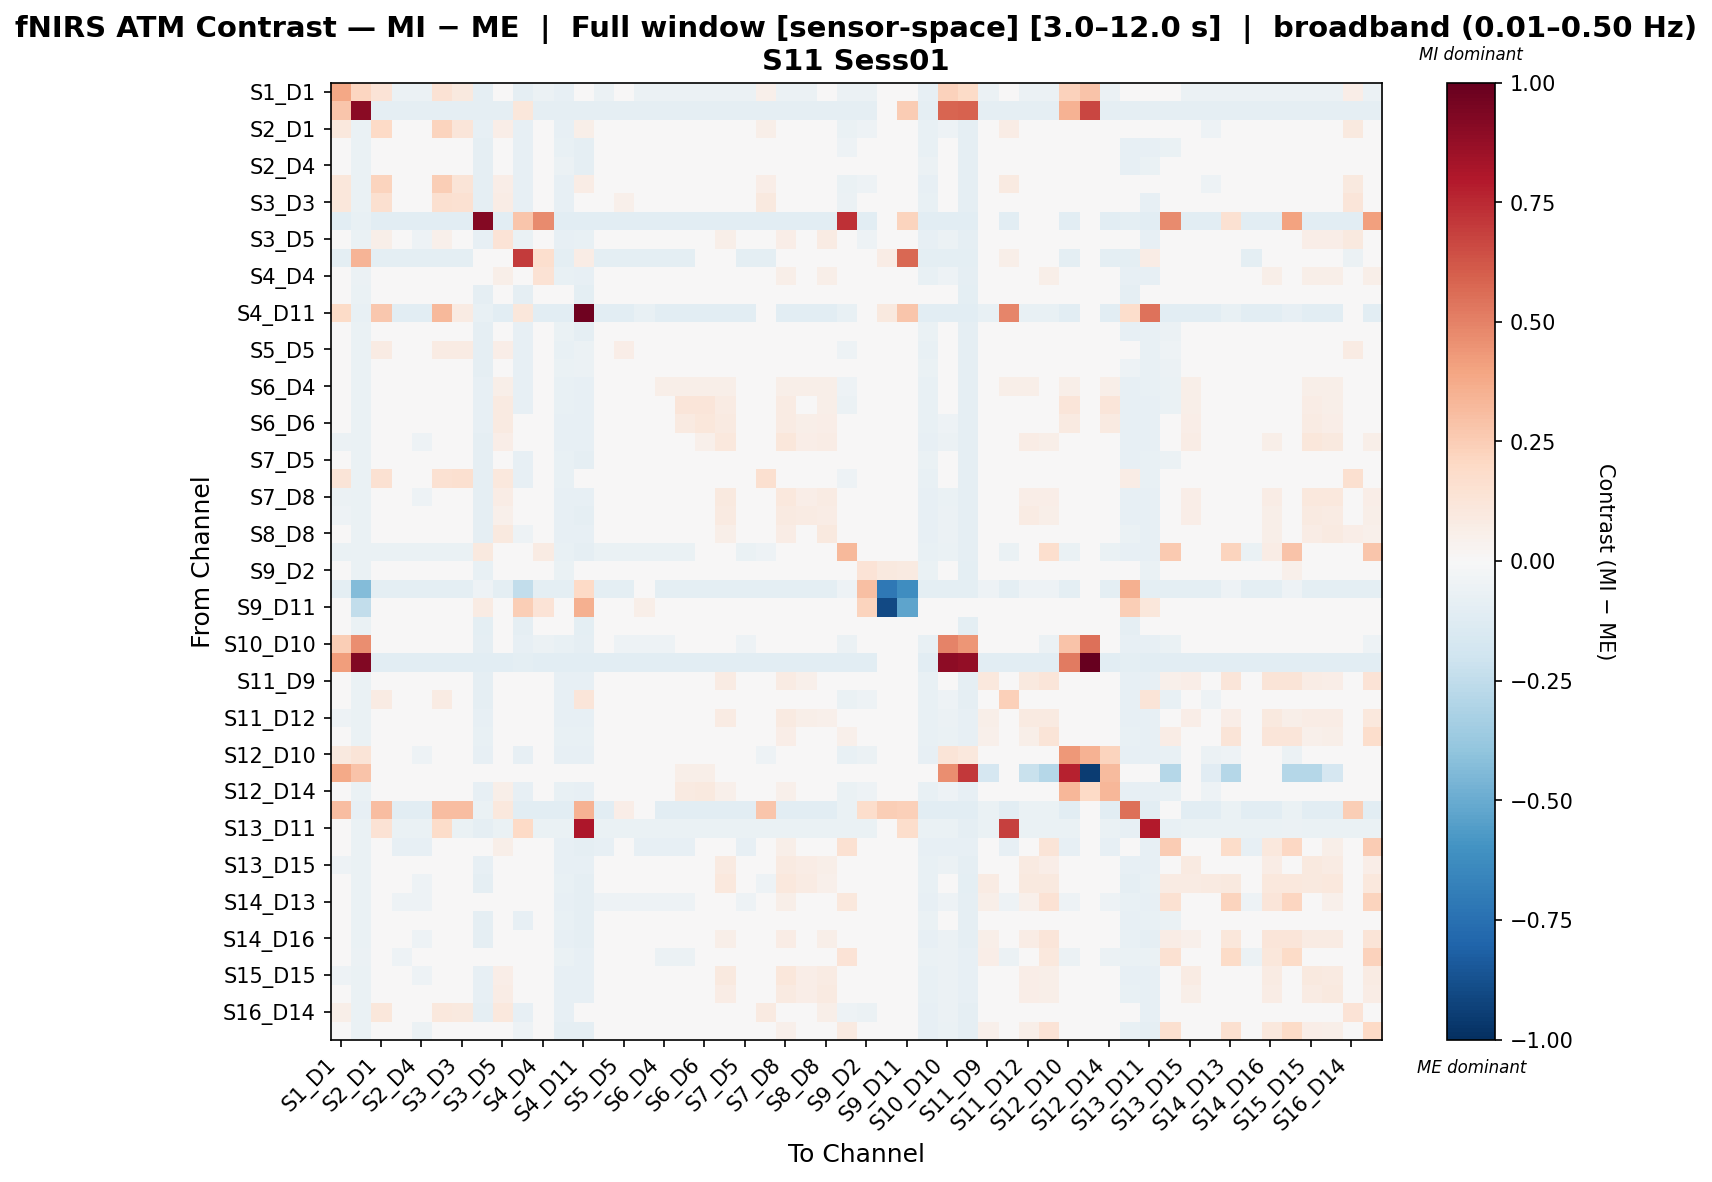

Values plotted in this chart, from the file beside it:
, S1_D1 hbo, S1_D3 hbo, S2_D1 hbo, S2_D2 hbo, S2_D4 hbo, S3_D1 hbo, S3_D3 hbo, S3_D4 hbo, S3_D5 hbo, S4_D2 hbo, S4_D4 hbo, S4_D6 hbo, S4_D11 hbo, S5_D3 hbo, S5_D5 hbo, S5_D7 hbo, S6_D4 hbo, S6_D5 hbo, S6_D6 hbo, S6_D8 hbo, S7_D5 hbo, S7_D7 hbo, S7_D8 hbo
S1_D1 hbo, 0.3857, 0.2133, 0.1381, -0.05675, -0.06216, 0.1426, 0.09591, -0.09308, 0.01958, -0.08806, -0.05675, -0.08436, 0.03754, -0.05675, -0.002226, -0.05675, -0.05675, -0.05675, -0.05675, -0.05675, -0.05675, 0.05262, -0.05675
S1_D3 hbo, 0.274, 0.9019, -0.08791, -0.08791, -0.08791, -0.08791, -0.08791, -0.08791, -0.08791, 0.117, -0.08791, -0.08791, -0.08791, -0.08791, -0.08791, -0.08791, -0.08791, -0.08791, -0.08791, -0.08791, -0.08791, -0.08791, -0.08791
S2_D1 hbo, 0.1029, -0.06637, 0.202, -0.003036, -0.04108, 0.2246, 0.121, -0.08571, 0.06507, -0.08118, -0.01852, -0.07878, 0.06007, -0.02266, 0.03136, -0.01902, -0.00478, -0.003036, -0.003036, -0.003036, -0.01121, 0.05844, -0.003036
S2_D2 hbo, -0.03485, -0.06818, 0.04918, 0.04918, -0.02067, 0.03094, 0.02745, -0.08859, 0.04918, -0.08394, 0.01815, -0.07559, -0.08802, 0.004552, 0.0228, 0.01135, 0.04744, 0.04918, 0.04918, 0.04918, 0.0228, -0.01776, 0.04918
S2_D4 hbo, 0.001349, -0.0665, 0.02288, 0.02288, 0.02288, 0.02288, 0.02288, -0.08912, 0.02288, -0.08399, 0.02288, -0.05867, -0.08879, 0.02288, 0.02288, 0.02288, 0.02288, 0.02288, 0.02288, 0.02288, 0.02288, 0.02288, 0.02288
S3_D1 hbo, 0.1126, -0.06844, 0.2198, -0.009954, -0.04197, 0.2424, 0.1253, -0.08922, 0.06313, -0.08452, -0.01521, -0.0823, 0.07568, -0.02259, 0.03222, -0.009954, -0.009954, -0.009954, -0.009954, -0.009954, -0.01346, 0.06498, -0.009954
S3_D3 hbo, 0.1162, -0.06853, 0.1604, 0.0002894, -0.03278, 0.1604, 0.1498, -0.09003, 0.07503, -0.08519, -0.001496, -0.08058, 0.006357, -0.01039, 0.05367, 0.0002894, 0.0002894, 0.0002894, 0.0002894, 0.0002894, 0.0002894, 0.09839, 0.0002894
S3_D4 hbo, -0.1038, -0.07303, -0.1038, -0.1038, -0.1038, -0.1038, -0.1038, 0.9212, -0.1038, 0.2805, 0.4727, -0.1038, -0.1038, -0.1038, -0.1038, -0.1038, -0.1038, -0.1038, -0.1038, -0.1038, -0.1038, -0.1038, -0.1038
S3_D5 hbo, 0.008597, -0.06672, 0.05745, -0.003695, -0.0507, 0.05249, 0.04195, -0.08574, 0.1367, -0.06709, 0.001911, -0.08142, -0.07047, -0.03511, 0.009105, -0.03279, 0.00159, 0.03027, 0.03736, 0.05704, -0.02639, 0.03722, 0.06849
S4_D2 hbo, -0.09957, 0.34, -0.09957, -0.09957, -0.09957, -0.09957, -0.09957, -0.01082, -0.01082, 0.6974, 0.1667, -0.09957, 0.07792, -0.09957, -0.09957, -0.09957, -0.09957, -0.09957, -0.03301, 0.01136, -0.09957, -0.09957, 0.01136
S4_D4 hbo, -0.04479, -0.0549, -0.01333, -0.01333, -0.03178, -0.007515, -0.007515, -0.01623, 0.05514, 0.03741, 0.1432, -0.07562, -0.08355, -0.01439, -0.01042, -0.01333, -0.01333, -0.01333, 0.006232, 0.03557, -0.01042, -0.009316, 0.05514
S4_D6 hbo, 0.01379, -0.06793, 0.01379, 0.01379, 0.01379, 0.01379, 0.01379, -0.09262, 0.01379, -0.08717, 0.01379, 0.01379, -0.09489, 0.01379, 0.01379, 0.01379, 0.01379, 0.01379, 0.01379, 0.01379, 0.01379, 0.01379, 0.01379
S4_D11 hbo, 0.1914, -0.07478, 0.2719, -0.1037, -0.1037, 0.3256, 0.0841, -0.07676, -0.1037, 0.117, -0.1037, -0.1037, 0.9696, -0.1037, -0.1037, -0.07689, -0.1037, -0.1037, -0.1037, -0.1037, -0.1037, 0.03044, -0.1037
S5_D3 hbo, -0.01543, -0.06861, 0.0291, 0.0291, 0.00988, 0.0291, 0.0291, -0.09055, 0.0291, -0.08563, 0.0291, -0.06897, -0.09036, 0.0291, 0.0291, 0.0291, 0.0291, 0.0291, 0.0291, 0.0291, 0.0291, 0.01299, 0.0291
S5_D5 hbo, 0.03007, -0.06692, 0.08119, 0.01808, -0.01621, 0.08119, 0.08119, -0.08784, 0.06857, -0.08304, 0.01808, -0.07394, -0.06195, 0.008453, 0.06857, 0.01808, 0.01808, 0.01808, 0.01808, 0.01808, 0.01808, 0.0499, 0.01808
S5_D7 hbo, -0.0201, -0.06766, 0.02669, 0.02669, -0.000244, 0.02964, 0.02964, -0.08833, 0.02669, -0.08361, 0.02315, -0.06965, -0.05785, 0.03082, 0.02492, 0.04163, 0.02669, 0.02669, 0.02669, 0.02669, 0.02492, 0.002705, 0.02669
S6_D4 hbo, -0.03508, -0.066, 0.0335, 0.04753, -0.02262, 0.02247, 0.02247, -0.08566, 0.05588, -0.08105, 0.01042, -0.0736, -0.08462, 0.001163, 0.01787, 0.005609, 0.05588, 0.05588, 0.05588, 0.05588, 0.01787, -0.01978, 0.05588
S6_D5 hbo, -0.04246, -0.06678, 0.0197, 0.03205, -0.03275, 0.009595, 0.006175, -0.08567, 0.0925, -0.08124, -0.005402, -0.07618, -0.08457, -0.01208, 0.001746, -0.007186, 0.04246, 0.1177, 0.1177, 0.0831, 0.001746, -0.03003, 0.08038
S6_D6 hbo, -0.04943, -0.06678, 0.001576, 0.01253, -0.04251, -0.005738, -0.009158, -0.08567, 0.08655, -0.04828, 0.01222, -0.07897, -0.08457, -0.02463, -0.01359, -0.02113, 0.02016, 0.09106, 0.1158, 0.08818, -0.01359, -0.03979, 0.08546
S6_D8 hbo, -0.05638, -0.06745, -0.01429, -0.004338, -0.05165, -0.01927, -0.02269, -0.08681, 0.06867, -0.04644, 0.01581, -0.08265, -0.08591, -0.03599, -0.02718, -0.0337, 0.001044, 0.0256, 0.05431, 0.1046, -0.02718, -0.0417, 0.1117
S7_D5 hbo, -0.02498, -0.06692, 0.03421, 0.03421, -0.00492, 0.03421, 0.03421, -0.08784, 0.03421, -0.08304, 0.03421, -0.07072, -0.0872, 0.02297, 0.03421, 0.03421, 0.03421, 0.03421, 0.03421, 0.03421, 0.03421, -0.001923, 0.03421
S7_D7 hbo, 0.1295, -0.06712, 0.1558, -0.0254, -0.0254, 0.1558, 0.159, -0.09012, 0.1063, -0.08494, -0.0254, -0.07672, 0.002273, -0.0254, 0.04047, -0.0254, -0.0254, -0.0254, -0.0254, -0.0254, -0.0254, 0.1591, -0.01222
S7_D8 hbo, -0.05708, -0.0672, -0.009953, -0.007196, -0.05284, -0.01449, -0.02484, -0.08642, 0.07419, -0.04732, 0.01194, -0.08263, -0.08545, -0.03765, -0.02931, -0.03557, -0.002285, 0.01879, 0.04649, 0.09497, -0.02931, -0.02931, 0.1088
S8_D6 hbo, -0.05194, -0.0675, -0.002124, 0.008859, -0.0453, -0.008958, -0.01241, -0.08713, 0.05401, -0.04173, 0.02476, -0.08119, -0.0863, -0.02767, -0.01694, -0.02448, 0.007964, 0.01314, 0.04583, 0.0867, -0.01694, -0.04249, 0.0867
S8_D8 hbo, -0.031, -0.06695, 0.02184, 0.001904, -0.04825, 0.01607, 0.005049, -0.08626, 0.09852, -0.05148, 0.02356, -0.08123, -0.08528, -0.03175, -0.02216, -0.02905, 0.008048, 0.01525, 0.03796, 0.06067, -0.02216, -5.353364466909212e-05, 0.07581
S8_D15 hbo, -0.06511, -0.06773, -0.06511, -0.06511, -0.06511, -0.06511, -0.06511, 0.09873, 0.01624, -0.01808, 0.08403, -0.07724, -0.09108, -0.06511, -0.06511, -0.06511, -0.06511, -0.06511, -0.03799, 0.002686, -0.06511, -0.05155, 0.01624
S9_D2 hbo, -0.02983, -0.0699, -0.02983, -0.02983, -0.03168, -0.02983, -0.02983, -0.07474, 0.02649, -0.03203, 0.02649, -0.0696, 0.01877, -0.02983, -0.02983, 0.007718, -0.02983, -0.02983, 0.007718, 0.02649, -0.02983, -0.03168, 0.02649
S9_D9 hbo, -0.1005, -0.4309, -0.1005, -0.1005, -0.1005, -0.1005, -0.1005, -0.05025, -0.1005, -0.2435, -0.1005, -0.1005, 0.201, -0.1005, -0.1005, 0.0, -0.1005, -0.1005, -0.1005, -0.1005, -0.1005, -0.1005, -0.1005
S9_D11 hbo, 0.000931, -0.2484, 0.000931, 0.000931, 0.000931, 0.000931, 0.000931, 0.08271, 0.000931, 0.2476, 0.1372, 0.000931, 0.3553, 0.000931, 0.000931, 0.05545, 0.000931, 0.000931, 0.000931, 0.000931, 0.000931, 0.000931, 0.000931
S10_D9 hbo, 0.01419, -0.06948, 0.01419, 0.01419, 0.01419, 0.01419, 0.01419, -0.0951, 0.01419, -0.08954, 0.01419, 0.01419, -0.09778, 0.01419, 0.01419, 0.01419, 0.01419, 0.01419, 0.01419, 0.01419, 0.01419, 0.01419, 0.01419
S10_D10 hbo, 0.2441, 0.4613, -0.04942, -0.04942, -0.04728, -0.04369, -0.04717, -0.08773, -0.04942, -0.08313, -0.05638, -0.07595, -0.08701, -0.04605, -0.05178, -0.05116, -0.05116, -0.04942, -0.04942, -0.04942, -0.05178, -0.04441, -0.04942
S10_D12 hbo, 0.4167, 0.9275, -0.1041, -0.1041, -0.1041, -0.1041, -0.1041, -0.1021, -0.1041, -0.09591, -0.1041, -0.1041, -0.1041, -0.1041, -0.1041, -0.1041, -0.1041, -0.1041, -0.1041, -0.1041, -0.1041, -0.1041, -0.1041
S11_D9 hbo, -0.04969, -0.06536, -0.03641, -0.03641, -0.03525, -0.03641, -0.03641, -0.08625, 0.01184, -0.03313, 0.02149, -0.07815, -0.08538, -0.03641, -0.03641, -0.03641, -0.03641, -0.03641, 0.002191, 0.0794, -0.03641, -0.03223, 0.0794
S11_D11 hbo, -0.01982, -0.06759, 0.08381, 0.02235, -0.03877, 0.08424, -0.001884, -0.08744, 0.0287, -0.009395, -0.01386, -0.07965, 0.1246, -0.01915, -0.006454, -0.01501, 0.02524, 0.0287, 0.0287, 0.0287, -0.006454, -0.03593, 0.0287
S11_D12 hbo, -0.05266, -0.06548, -0.01259, -0.002494, -0.04778, -0.01621, -0.01796, -0.08452, 0.03874, -0.04335, 0.02157, -0.07967, -0.08328, -0.03162, -0.02248, -0.02906, -0.005255, -0.005255, 0.02407, 0.08273, -0.02248, -0.03769, 0.09006
S11_D13 hbo, -0.04738, -0.06444, -0.01622, -0.02672, -0.04713, -0.01199, -0.01859, -0.07336, 0.03001, -0.04241, 0.01291, -0.07567, -0.07804, -0.03569, -0.0279, -0.03722, -0.02943, -0.02943, -0.003013, 0.04982, -0.0279, -0.018, 0.06303
S12_D10 hbo, 0.09881, 0.1293, -0.02178, -0.01287, -0.05427, -0.02532, -0.02874, -0.08406, 0.02089, -0.07968, -0.04015, -0.08091, -0.08274, -0.04027, -0.03311, -0.0386, -0.009137, 0.03957, 0.04582, 0.0181, -0.03311, -0.05161, 0.01544
S12_D12 hbo, 0.3757, 0.2859, 0.0, 0.0, 0.0, 0.0, 0.0, 0.0, 0.0, 0.0, 0.0, 0.0, 0.0, 0.0, 0.0, 0.0, 0.0, 0.05511, 0.05511, 0.0, 0.0, 0.0, 0.0
S12_D14 hbo, -0.04834, -0.06595, 0.001863, 0.01261, -0.04167, -0.005359, -0.008779, -0.08435, 0.0611, -0.07997, -0.02019, -0.07752, -0.08303, -0.02399, -0.01315, -0.02048, 0.02003, 0.08715, 0.09524, 0.05463, -0.01315, -0.03901, 0.05197
S13_D6 hbo, 0.3118, -0.07906, 0.3118, -0.1037, -0.1037, 0.3118, 0.3118, -0.06907, 0.1041, -0.1037, -0.1037, -0.1037, 0.3465, -0.1037, 0.06945, -0.03444, -0.1037, -0.1037, -0.1037, -0.1037, -0.1037, 0.2772, -0.1037
S13_D11 hbo, 0.0374, -0.06766, 0.1449, -0.07012, -0.07012, 0.1808, -0.07012, -0.09042, -0.07012, 0.2014, -0.07012, -0.06739, 0.8057, -0.07012, -0.07012, -0.07012, -0.07012, -0.07012, -0.07012, -0.07012, -0.07012, -0.07012, -0.07012
S13_D13 hbo, -0.02658, -0.06469, -0.02005, -0.07875, -0.07875, -0.02005, -0.02006, 0.02398, 0.05818, -0.02942, 0.009277, -0.07875, -0.08854, -0.07875, -0.04941, -0.07875, -0.07875, -0.07875, -0.03963, 0.03862, -0.07875, 0.009277, 0.05818
S13_D15 hbo, -0.05321, -0.06617, -0.01057, -0.0003516, -0.04806, -0.01438, -0.01787, -0.08538, 0.0407, -0.04362, 0.007574, -0.08047, -0.08428, -0.03173, -0.02238, -0.02912, 0.007257, 0.0109, 0.0407, 0.09284, -0.02238, -0.04528, 0.09284
S14_D12 hbo, -0.04602, -0.06971, -0.04602, -0.04602, -0.05143, -0.04602, -0.04602, -0.09231, 0.02457, -0.01673, 0.03869, -0.07691, -0.09241, -0.04602, -0.04602, -0.04602, -0.04602, -0.04602, 0.01045, 0.1093, -0.04602, -0.05143, 0.1093
S14_D13 hbo, -0.04506, -0.0651, -0.02937, -0.05291, -0.05291, -0.02937, -0.03721, -0.04764, 0.02557, -0.0426, 0.002028, -0.08306, -0.08618, -0.05291, -0.05291, -0.05291, -0.05291, -0.05291, -0.02152, 0.04127, -0.05291, -0.01367, 0.05697
S14_D14 hbo, -0.02862, -0.0684, 0.03765, 0.03765, -0.01191, 0.04453, 0.04108, -0.08857, 0.03937, -0.08397, 0.02902, -0.07296, -0.08797, 0.01574, 0.03649, 0.02382, 0.0342, 0.03937, 0.03937, 0.03937, 0.03649, -0.009039, 0.03937
S14_D16 hbo, -0.04322, -0.06839, -0.007818, -0.03063, -0.0533, -0.007818, -0.01542, -0.08949, 0.04541, -0.0467, 0.01906, -0.08587, -0.08909, -0.03701, -0.0324, -0.03063, -0.03063, -0.03063, -0.0002146, 0.06062, -0.0324, -0.01228, 0.07582
S15_D13 hbo, -0.03002, -0.0552, -0.03683, -0.05146, -0.03002, -0.02253, -0.02622, -0.0155, 0.01398, -0.04453, -0.0006456, -0.06631, -0.08083, -0.03716, -0.04431, -0.04789, -0.05861, -0.05861, -0.02957, 0.0285, -0.04431, 0.00628, 0.04302
S15_D15 hbo, -0.05426, -0.06542, -0.008144, -0.005493, -0.05035, -0.01269, -0.02284, -0.08366, 0.06936, -0.04571, 0.01278, -0.07941, -0.08224, -0.03534, -0.02721, -0.03315, -0.0007979, 0.01562, 0.04249, 0.09887, -0.02721, -0.02755, 0.1097
S15_D16 hbo, -0.04017, -0.06564, 0.006256, -0.005028, -0.04988, 0.003185, -0.007313, -0.08453, 0.07516, -0.045, 0.01604, -0.08021, -0.08328, -0.03436, -0.02582, -0.03208, 0.001775, 0.005054, 0.0331, 0.07516, -0.02582, -0.01209, 0.08918
S16_D14 hbo, 0.05479, -0.06792, 0.1133, 0.0005639, -0.04573, 0.1064, 0.09468, -0.08781, 0.1067, -0.08324, 0.0001917, -0.08193, -0.03756, -0.028, 0.0241, -0.02481, -0.005724, -0.0005489, -0.0005489, 0.01596, -0.01717, 0.08916, 0.03246
S16_D16 hbo, -0.0481, -0.06766, -0.02103, -0.04105, -0.05812, -0.01808, -0.02476, -0.02827, 0.02568, -0.05024, 0.002122, -0.08618, -0.08773, -0.0436, -0.04282, -0.04105, -0.04105, -0.04105, -0.01436, 0.03903, -0.04282, -0.02181, 0.05237
